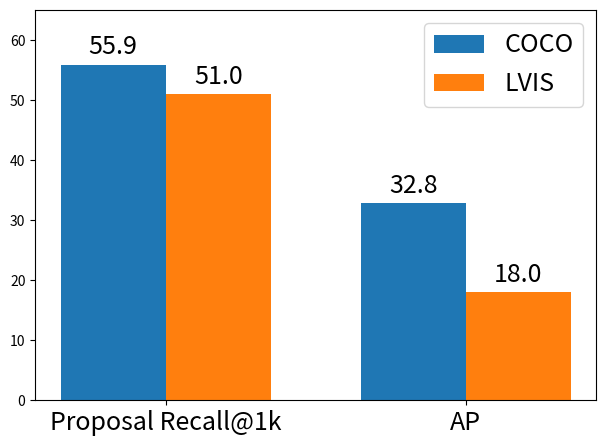

Source code (Python):
import matplotlib
import matplotlib.pyplot as plt
import numpy as np


labels = ['Proposal Recall@1k', 'AP']
men_means = [55.9, 32.8]
women_means = [51.0, 18.0]

x = np.arange(len(labels))  # the label locations
width = 0.35  # the width of the bars

matplotlib.rcParams.update({'font.size': 18})
plt.rc('ytick', labelsize=10)

fig, ax = plt.subplots()
rects1 = ax.bar(x - width/2, men_means, width, label='COCO')
rects2 = ax.bar(x + width/2, women_means, width, label='LVIS')

# Add some text for labels, title and custom x-axis tick labels, etc.
# ax.set_ylabel('Scores')
# ax.set_title('Scores by group and gender')
ax.set_ylim([0,65])
ax.set_xticks(x)
ax.set_xticklabels(labels)
ax.legend()


def autolabel(rects):
    """Attach a text label above each bar in *rects*, displaying its height."""
    for rect in rects:
        height = rect.get_height()
        ax.annotate('{}'.format(height),
                    xy=(rect.get_x() + rect.get_width() / 2, height),
                    xytext=(0, 3),  # 3 points vertical offset
                    textcoords="offset points",
                    ha='center', va='bottom')


autolabel(rects1)
autolabel(rects2)

fig.tight_layout()
plt.savefig('coco_lvis_pr_recall_bar.eps', format='eps', dpi=1000)
plt.show()
